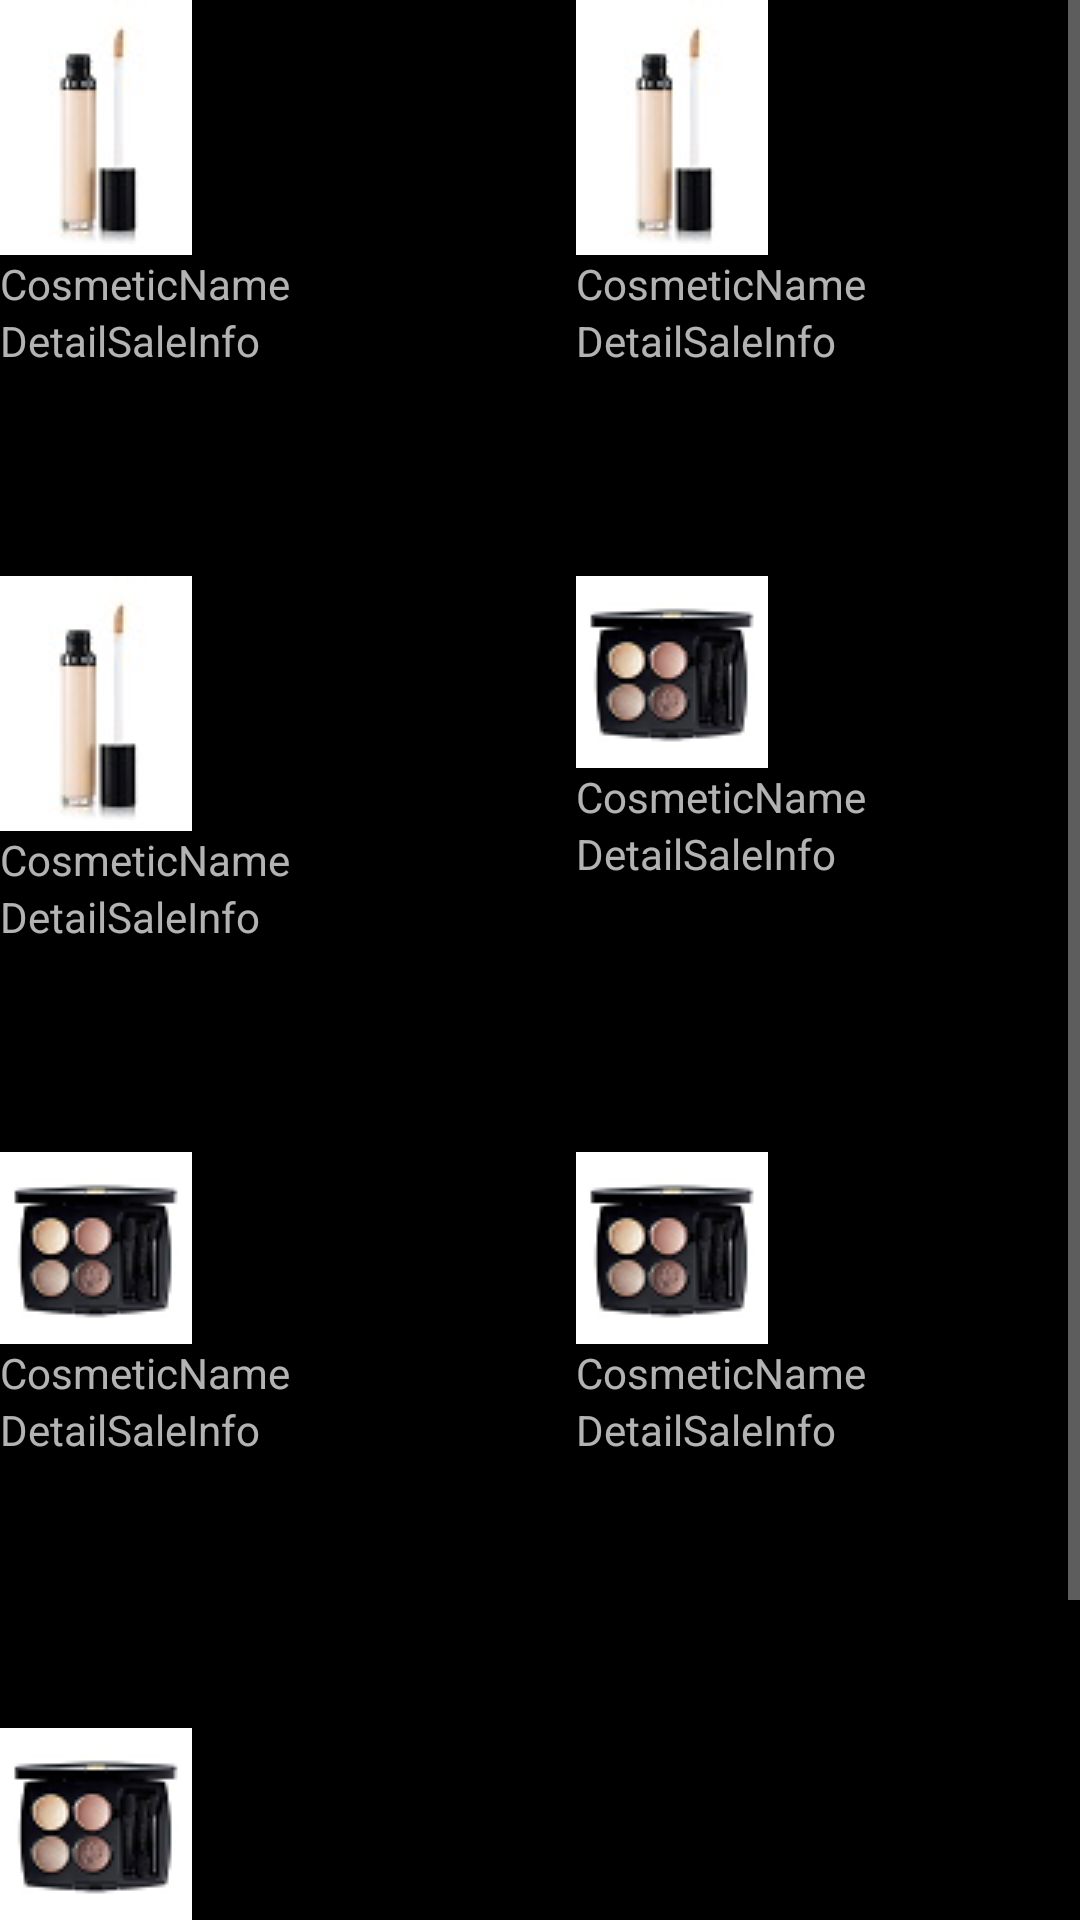

This screen was rendered from an Android layout file. Write that file and the resources it references.
<!-- AndroidManifest.xml: application theme AppTheme -->
<!-- res/layout/sale_info_fragment.xml -->
<?xml version="1.0" encoding="utf-8"?>
<LinearLayout xmlns:android="http://schemas.android.com/apk/res/android"
    android:orientation="vertical" android:layout_width="match_parent"
    android:layout_height="match_parent">
    <ScrollView
        android:layout_width="wrap_content"
        android:layout_height="wrap_content">
        
    <GridLayout
        android:layout_width="wrap_content"
        android:layout_height="wrap_content"
        android:columnCount="2"
        >
        <LinearLayout
            android:layout_width="wrap_content"
            android:layout_height="wrap_content"
            android:orientation="vertical"
            android:minWidth="@android:dimen/thumbnail_width"
            android:minHeight="@android:dimen/thumbnail_height"
            >
            <ImageView
                android:layout_width="wrap_content"
                android:layout_height="wrap_content"
                android:src="@drawable/concealer"
                />
            <TextView
                android:layout_width="wrap_content"
                android:layout_height="wrap_content"
                android:text="CosmeticName"
                />
            <TextView
                android:layout_width="wrap_content"
                android:layout_height="wrap_content"
                android:text="DetailSaleInfo"
                />

        </LinearLayout>

        <LinearLayout
            android:layout_width="wrap_content"
            android:layout_height="wrap_content"
            android:orientation="vertical"
            android:minWidth="@android:dimen/thumbnail_width"
            android:minHeight="@android:dimen/thumbnail_height"
            >
            <ImageView
                android:layout_width="wrap_content"
                android:layout_height="wrap_content"
                android:src="@drawable/concealer"
                />
            <TextView
                android:layout_width="wrap_content"
                android:layout_height="wrap_content"
                android:text="CosmeticName"
                />
            <TextView
                android:layout_width="wrap_content"
                android:layout_height="wrap_content"
                android:text="DetailSaleInfo"
                />
        </LinearLayout>
        <LinearLayout
            android:layout_width="wrap_content"
            android:layout_height="wrap_content"
            android:orientation="vertical"
            android:minWidth="@android:dimen/thumbnail_width"
            android:minHeight="@android:dimen/thumbnail_height"
            >
            <ImageView
                android:layout_width="wrap_content"
                android:layout_height="wrap_content"
                android:src="@drawable/concealer"
                />
            <TextView
                android:layout_width="wrap_content"
                android:layout_height="wrap_content"
                android:text="CosmeticName"
                />
            <TextView
                android:layout_width="wrap_content"
                android:layout_height="wrap_content"
                android:text="DetailSaleInfo"
                />
        </LinearLayout>
        <LinearLayout
            android:layout_width="wrap_content"
            android:layout_height="wrap_content"
            android:orientation="vertical"
            android:minWidth="@android:dimen/thumbnail_width"
            android:minHeight="@android:dimen/thumbnail_height">
            <ImageView
                android:layout_width="wrap_content"
                android:layout_height="wrap_content"
                android:src="@drawable/eyeshadow"
                />
            <TextView
                android:layout_width="wrap_content"
                android:layout_height="wrap_content"
                android:id="@+id/cosmeticName"
                android:text="CosmeticName"
                />
            <TextView
                android:layout_width="wrap_content"
                android:layout_height="wrap_content"
                android:text="DetailSaleInfo"
                />
        </LinearLayout>

        <LinearLayout
            android:layout_width="wrap_content"
            android:layout_height="wrap_content"
            android:orientation="vertical"
            android:minWidth="@android:dimen/thumbnail_width"
            android:minHeight="@android:dimen/thumbnail_height">
            <ImageView
                android:layout_width="wrap_content"
                android:layout_height="wrap_content"
                android:src="@drawable/eyeshadow"
                />
            <TextView
                android:layout_width="wrap_content"
                android:layout_height="wrap_content"
                android:text="CosmeticName"
                />
            <TextView
                android:layout_width="wrap_content"
                android:layout_height="wrap_content"
                android:text="DetailSaleInfo"
                />
        </LinearLayout>
        <LinearLayout
            android:layout_width="wrap_content"
            android:layout_height="wrap_content"
            android:orientation="vertical"
            android:minWidth="@android:dimen/thumbnail_width"
            android:minHeight="@android:dimen/thumbnail_height">
            <ImageView
                android:layout_width="wrap_content"
                android:layout_height="wrap_content"
                android:src="@drawable/eyeshadow"
                />
            <TextView
                android:layout_width="wrap_content"
                android:layout_height="wrap_content"
                android:text="CosmeticName"
                />
            <TextView
                android:layout_width="wrap_content"
                android:layout_height="wrap_content"
                android:text="DetailSaleInfo"
                />
        </LinearLayout>
        <LinearLayout
            android:layout_width="wrap_content"
            android:layout_height="wrap_content"
            android:orientation="vertical"
            android:minWidth="@android:dimen/thumbnail_width"
            android:minHeight="@android:dimen/thumbnail_height">
            <ImageView
                android:layout_width="wrap_content"
                android:layout_height="wrap_content"
                android:src="@drawable/eyeshadow"
                />
            <TextView
                android:layout_width="wrap_content"
                android:layout_height="wrap_content"
                android:text="CosmeticName"
                />
            <TextView
                android:layout_width="wrap_content"
                android:layout_height="wrap_content"
                android:text="DetailSaleInfo"
                />
        </LinearLayout>
    </GridLayout>

    </ScrollView>

    <LinearLayout
        android:layout_width="wrap_content"
        android:layout_height="wrap_content"
        android:orientation="horizontal"
        android:id="@+id/linearLayout4">
        <FrameLayout
            android:layout_width="wrap_content"
            android:layout_height="match_parent"
            android:layout_weight="1"
            >
            <ImageView
                android:layout_width="wrap_content"
                android:layout_height="match_parent"
                android:src="@drawable/app_icon"
                />

        </FrameLayout>

        <Button
            android:layout_width="wrap_content"
            android:layout_height="wrap_content"
            android:text="뒤로"
            android:layout_weight="1" />

        <ImageButton
            android:layout_width="wrap_content"
            android:layout_height="match_parent"
            android:src="@drawable/app_icon"
            android:layout_weight="1"
            />
        <ImageButton
            android:layout_width="wrap_content"
            android:layout_height="match_parent"
            android:src="@drawable/app_icon"
            android:layout_weight="1"
            />

    </LinearLayout>
</LinearLayout>
<!-- resources referenced by this layout -->
<resources>
  <!-- drawable app_icon: png bitmap (drawable-ldpi, 1287 bytes) -->
  <!-- drawable concealer: jpg bitmap (drawable-mdpi, 14608 bytes) -->
  <!-- drawable eyeshadow: png bitmap (drawable-mdpi, 6738 bytes) -->
  <style name="AppTheme" parent="Theme.AppCompat">
          <item name="android:windowActionBarOverlay">true</item>
          <item name="android:windowBackground">@android:color/black</item>
          <item name="android:actionBarStyle">@style/DarkActionBar</item>
      </style>
  <style name="DarkActionBar" parent="@android:style/Widget.Holo.ActionBar">
          <item name="android:background">#99000000</item>
      </style>
</resources>
